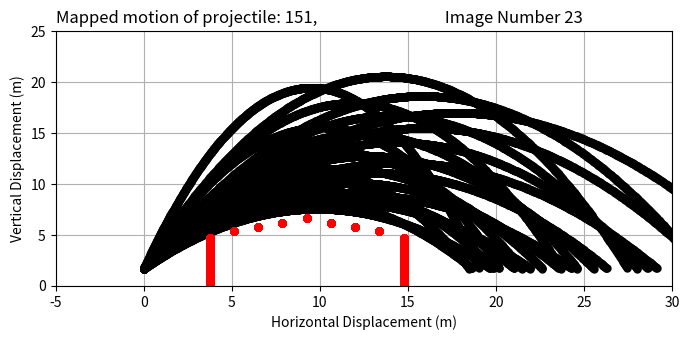

This chart was generated by the following Python code:
# -*- coding: utf-8 -*-
"""
Created on Mon Feb 20 13:51:30 2023

[redacted]
"""

import math
from matplotlib import pyplot as plt

###############
#function: 
#description:    
#parameters:
#return:
###############


###############
#function: deg_to_rad
#description: converts degrees to radians
#parameters: deg; float
#return: radian conversion rounded to 7 decimal places
###############
def deg_to_rad(deg):
    return round(deg * (math.pi / 180), 7)

###############
#function: rad_to_deg
#description: converts radians to degrees   
#parameters: rad; float
#return: degrees conversion rounded to 1 decimal place
###############
def rad_to_deg(rad):
    return round(rad * (180/math.pi), 1)

# Projectile Class
class Projectile:
    ###############
    #function: Projectile constructor
    #description: initialises variables for Projectile
    #parameters: u; float, v; float, theta; float
    #return: None
    ###############
    def __init__(self, u, v, theta):
        self. u = float(u) # angular velocity
        self.v = float(v) # horizontal velocity
        self.theta = deg_to_rad(float(theta)) # angle of projection in radians
        
        self.range = None # maximum horizontal displacement of the projectile
        
        self.ivd = 1.7 # initial vertical displacement (head height of 1.7m)
        self.path = [] # a list of (x, y) co ordinates in the path of the projectile
        
        self.key = None
        
    ###############
    #function: calculate
    #description: calculates vertical displacement (s_y) at a given horizontal displacement (s_x), using 
    #               u, v and theta
    #parameters: s_x; float
    #return: vertical displacement given that the projectile is projected from head height (ivd)
    ###############
    def calculate(self, s_x):
        s_y = s_x *((self.u * self.v * math.sin(self.theta) - (4.9 * s_x)) / (self.v * self.v)) #y=x(uvsin(theta) - 4.9x)/v^2
        return s_y + self.ivd
    
    ###############
    #function: get_range
    #description: calculates the maximum horizontal displacement of the projectile using u, theta and g (9.8m/s^2)   
    #parameters: None
    #return: range (maximum horizontal displacement)
    ###############
    def get_range(self):
        self.range = (self.u*self.u*math.sin(2*self.theta))/9.8
        return self.range
    
    ###############
    #function: get_path
    #description: calls the get_range function, calculates 1000 (x,y) points on the path of the projectile
    #               using the calculate funtion. The points are stored in the path variable
    #parameters: None
    #return: path
    ###############
    def get_path(self):
        self.get_range()
        i = 0
        while i <= self.range:
            self.path.append([i, self.calculate(i)])
            i += self.range/1000
        return self.path
            
        
# Simulation Class
class Sim: 
    
    ###############
    #function: Sim constructor
    #description: initialises variables for Sim class 
    #parameters: d; float, w; float, wh; float, hh; float
    #return: None
    ###############
    def __init__(self, d, w, wh, hh, tag):
        
        self.d = d  #distance from house
        self.width = w #width of house
        self.wall_height = wh #height of walls
        self.house_height = hh #total height of house
        
        self.projectiles = {} #dictionary containing all generated projectile objects
        
        self.v_list = []
        self.theta_list = []
        
        self.clear = [] #list of projectiles that clear the house
        
        self.desc = "simulation name: {}\nvariables:\ninitial horizontal distance"\
            " of projection from house : {}m\nwidth of house: {}m\n"\
                "height of walls {}m\n height of roof peak: {}m\n"\
                    .format(tag, d, w, wh, hh)
        
        
    ###############
    #function: gen_v
    #description: generates a list of v values between 2 and 10 with an increment of 0.5
    #parameters: None
    #return: None
    ###############
    def gen_v(self):
        i = 2
        while i<=10:
            self.v_list.append(i)
            i+=0.5
    
    ###############
    #function: gen_theta
    #description: generates a list of theta values between 30 and 80 with an increment of 5
    #parameters: None
    #return: None
    ###############
    def gen_theta(self):
        for i in range(30, 81, 5):
            self.theta_list.append(i)
            
            
    ###############
    #function: gen_projectiles
    #description: iterates though the list of v and the list of theta to instantiate a Projectile. Each instantiation of 
    #               the Projectile class will have a unique combination of v and theta. The u variable is calculated using 
    #               v and theta. Each instantiation is stored in the 'projectiles' dictionary with an integer index (num)
    #parameters: None
    #return: None
    ###############
    def gen_projectiles(self):
        num = 1
        for ang in self.theta_list:
                
            for v_ in self.v_list:
                
                u_ = round(v_/math.cos(deg_to_rad(ang)), 3)
                if u_ <= 21:
                    self.projectiles[num] = Projectile(u_, v_, ang)
                    self.projectiles[num].key = num
                    num += 1
                
    ###############
    #function: gen
    #description: calls gen_v, gen_theta and gen_projectiles
    #parameters: None
    #return: None
    ###############
    def gen(self):
        self.gen_v()
        self.gen_theta()
        self.gen_projectiles()
        
    ###############
    #function: clear_proj
    #description: iterates through all projectiles and performs the calculate function at the 
    #               wall points and roof tip to check if the projectile has intercepted the house. 
    #               Checks if the range is greater than the width of the house.
    #               Any projectile that meets all conditions has cleared the house and is stored in the 'clear' list
    #parameters: None
    #return: None
    ###############
    def clear_proj(self):
        for p in self.projectiles:
            r = self.projectiles[p].get_range()
            
            y_w1 = self.projectiles[p].calculate(self.d) # y val of projectile at x val of the first wall
            y_w2 = self.projectiles[p].calculate(self.d + self.width/2) # y val of projectile at x val of the roof peak
            y_w3 = self.projectiles[p].calculate(self.d +self.width) # y val of projectile at x val of the second wall
            
            x = (2*self.d) + self.width # width of the house plus extra room on either side 
            if r >= x -1: #check that the proj clears the width of the house 
                if y_w1 > self.wall_height and y_w3 > self.wall_height: # check the proj clears the walls
                    if y_w2 > self.house_height: # check the proj clears the roof peak
                        self.clear.append(self.projectiles[p])
    
    ###############
    #function: plt_house
    #description: plots the points occupied by the border of the house   
    #parameters: None
    #return: None
    ###############
    def plt_house(self):
        y = 0
        while y < self.wall_height:
            plt.plot(self.d, y, marker="o", markersize=5, markeredgecolor="red", markerfacecolor="red")
            plt.plot(self.d + self.width, y, marker="o", markersize=5, markeredgecolor="red", markerfacecolor="red")
            y += 0.25
        
        a = 0.299776
        
        plt.plot(self.d + self.width/2, self.house_height, marker="o", markersize=5, markeredgecolor="red", markerfacecolor="red")
        
        plt.plot(self.d + self.width/4, self.wall_height + 2.75*math.atan(a), marker="o", markersize=5, markeredgecolor="red", markerfacecolor="red")
        plt.plot(self.d + self.width/8, self.wall_height + 1.375*math.atan(a), marker="o", markersize=5, markeredgecolor="red", markerfacecolor="red")
        plt.plot(self.d + 3*self.width/8, self.wall_height + 4.125*math.atan(a), marker="o", markersize=5, markeredgecolor="red", markerfacecolor="red")
        
        plt.plot(self.d + 3*self.width/8 + 2*self.width/8, self.wall_height+ 4.125*math.atan(a), marker="o", markersize=5, markeredgecolor="red", markerfacecolor="red")
        plt.plot(self.d + 3*self.width/4, self.wall_height + 2.75*math.atan(a), marker="o", markersize=5, markeredgecolor="red", markerfacecolor="red")
        plt.plot(self.d +  7*self.width/8, self.wall_height + 1.375*math.atan(a), marker="o", markersize=5, markeredgecolor="red", markerfacecolor="red")
        
    ###############
    #function: draw_path
    #description: calls get_path on a projectile (obj) and plots the points of the projectile's path and the points
    #               of the house
    #parameters: obj; Object (Projectile)
    #return: None
    ###############
    def draw_path(self, obj, n):
        obj.get_path()
        self.plt_house()
        for point in obj.path:
            plt.plot(point[0], point[1], marker="o", markersize=5, markeredgecolor="black", markerfacecolor="black")
        plt.title("Mapped motion of projectile: {},\
                                  Image Number {}".format(obj.key, n), loc = 'left')
        plt.xlabel("Horizontal Displacement (m)")
        plt.ylabel("Vertical Displacement (m)")
        plt.show()
        
    ###############
    #function: draw_paths
    #description: calls the draw_path function for every projectile that clears the house
    #parameters: None
    #return: None
    ###############
    def draw_paths(self):
        self.set_plt()
        n = 1
        for obj in self.clear:
            self.draw_path(obj, n)
            n += 1
        
    ###############
    #function: set_plt
    #description: initialises the matplotlib canvas
    #parameters: None
    #return: None
    ###############
    def set_plt(self):
        plt.rcParams["figure.figsize"] = [7.00, 3.50]
        plt.rcParams["figure.autolayout"] = True
        plt.xlim(-5, 30)
        plt.ylim(0, 25)
        plt.grid()

###############
#function: info
#description: prints information about an instantiation of the Sim class
#parameters: s; Object (Sim)
#return: None
###############
def info(s):
    
    print("\nInformation:")
    print(s.desc)
    print("number of projectiles generated: ", len(s.projectiles))
    print("via all possible permutations of the following lists:")
    print("\nv:\n", s.v_list)
    print("\ntheta:\n",s.theta_list)
    print("\nnumber of projectiles that clear the house: ", len(s.clear))
    
    print("\nInformation about cleared projectiles:")
    i = 0
    for c in s.clear:
        
        print("\nprojectile number: ", c.key)
        print("index in clear list: ", i)
        print("image number: ",  i)
        print("u: {}\nv: {}\ntheta: {}".format(c.u, c.v, rad_to_deg(c.theta)))
        print("--------------------")
        i += 1

###############
#function: main
#description: instantiates the Sim (simulation) class, generates projectiles
#               and draw the projectiles that clear the house
#parameters:
#return:
###############            
def main():
    
    # sim = Sim(distance from house, house width, wall height, total height, name)
    s = Sim(3.75, 11, 5, 6.7, "alpha")
    s.gen()
    s.clear_proj()
    s.draw_paths()
    
    info(s)
    
main()
